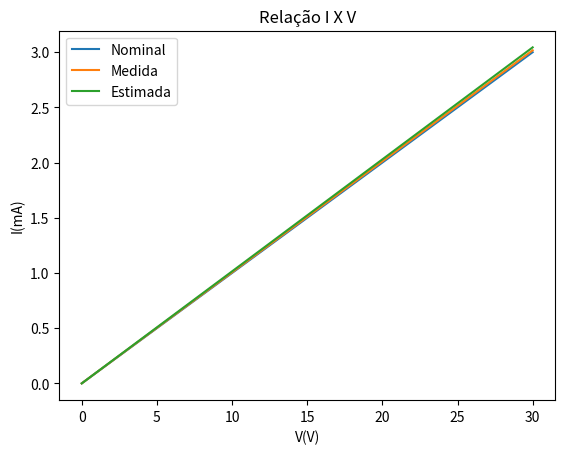

The matplotlib source for this figure:
### Código para plotar 3 funções em um único gráfico.
import matplotlib.pyplot as plt

# Armazenando os valores em variáveis.
# Em nosso caso esses valores representam a tensão em Volts.
x = [0, 0.5, 1, 1.5, 2, 2.5, 3, 3.5, 4, 4.5, 5, 5.5, 6, 6.5, 7, 7.5, 8, 8.5, 9, 9.5, 10, 10.5, 11, 11.5, 12, 12.5, 13, 13.5, 14, 14.5, 15, 15.5, 16, 16.5, 17, 17.5, 18, 18.5, 19, 19.5, 20, 20.5, 21, 21.5, 22, 22.5, 23, 23.5, 24, 24.5, 25, 25.5, 26, 26.5, 27, 27.5, 28, 28.5, 29, 29.5, 30]

# Valores de Corrente variando em função da resistência usada.
yResNominal = [] # Corrente com a resistencia nominal.
yResMedido = [] # Corrente com a resistencia medida.
yResEstimado = [] # Corrente com a resistencia estimada.

# Criando as relações de correspondência.
for z in x:
	yResNominal.append(z/10)
	yResMedido.append(z/9.943)
	yResEstimado.append(z/9.856)

# Passando os parâmetros para combinação.
plt.plot(x,yResNominal, label="Nominal")
plt.plot(x,yResMedido, label="Medida")
plt.plot(x,yResEstimado, label="Estimada")

# Título do gráfico.
plt.title("Relação I X V")
# Alterando o label dos eixos.
plt.ylabel("I(mA)")
plt.xlabel("V(V)")
# Inserindo a legenda no melhor lugar.
plt.legend(loc='upper left')
# Exibindo o gráfico.
plt.show()